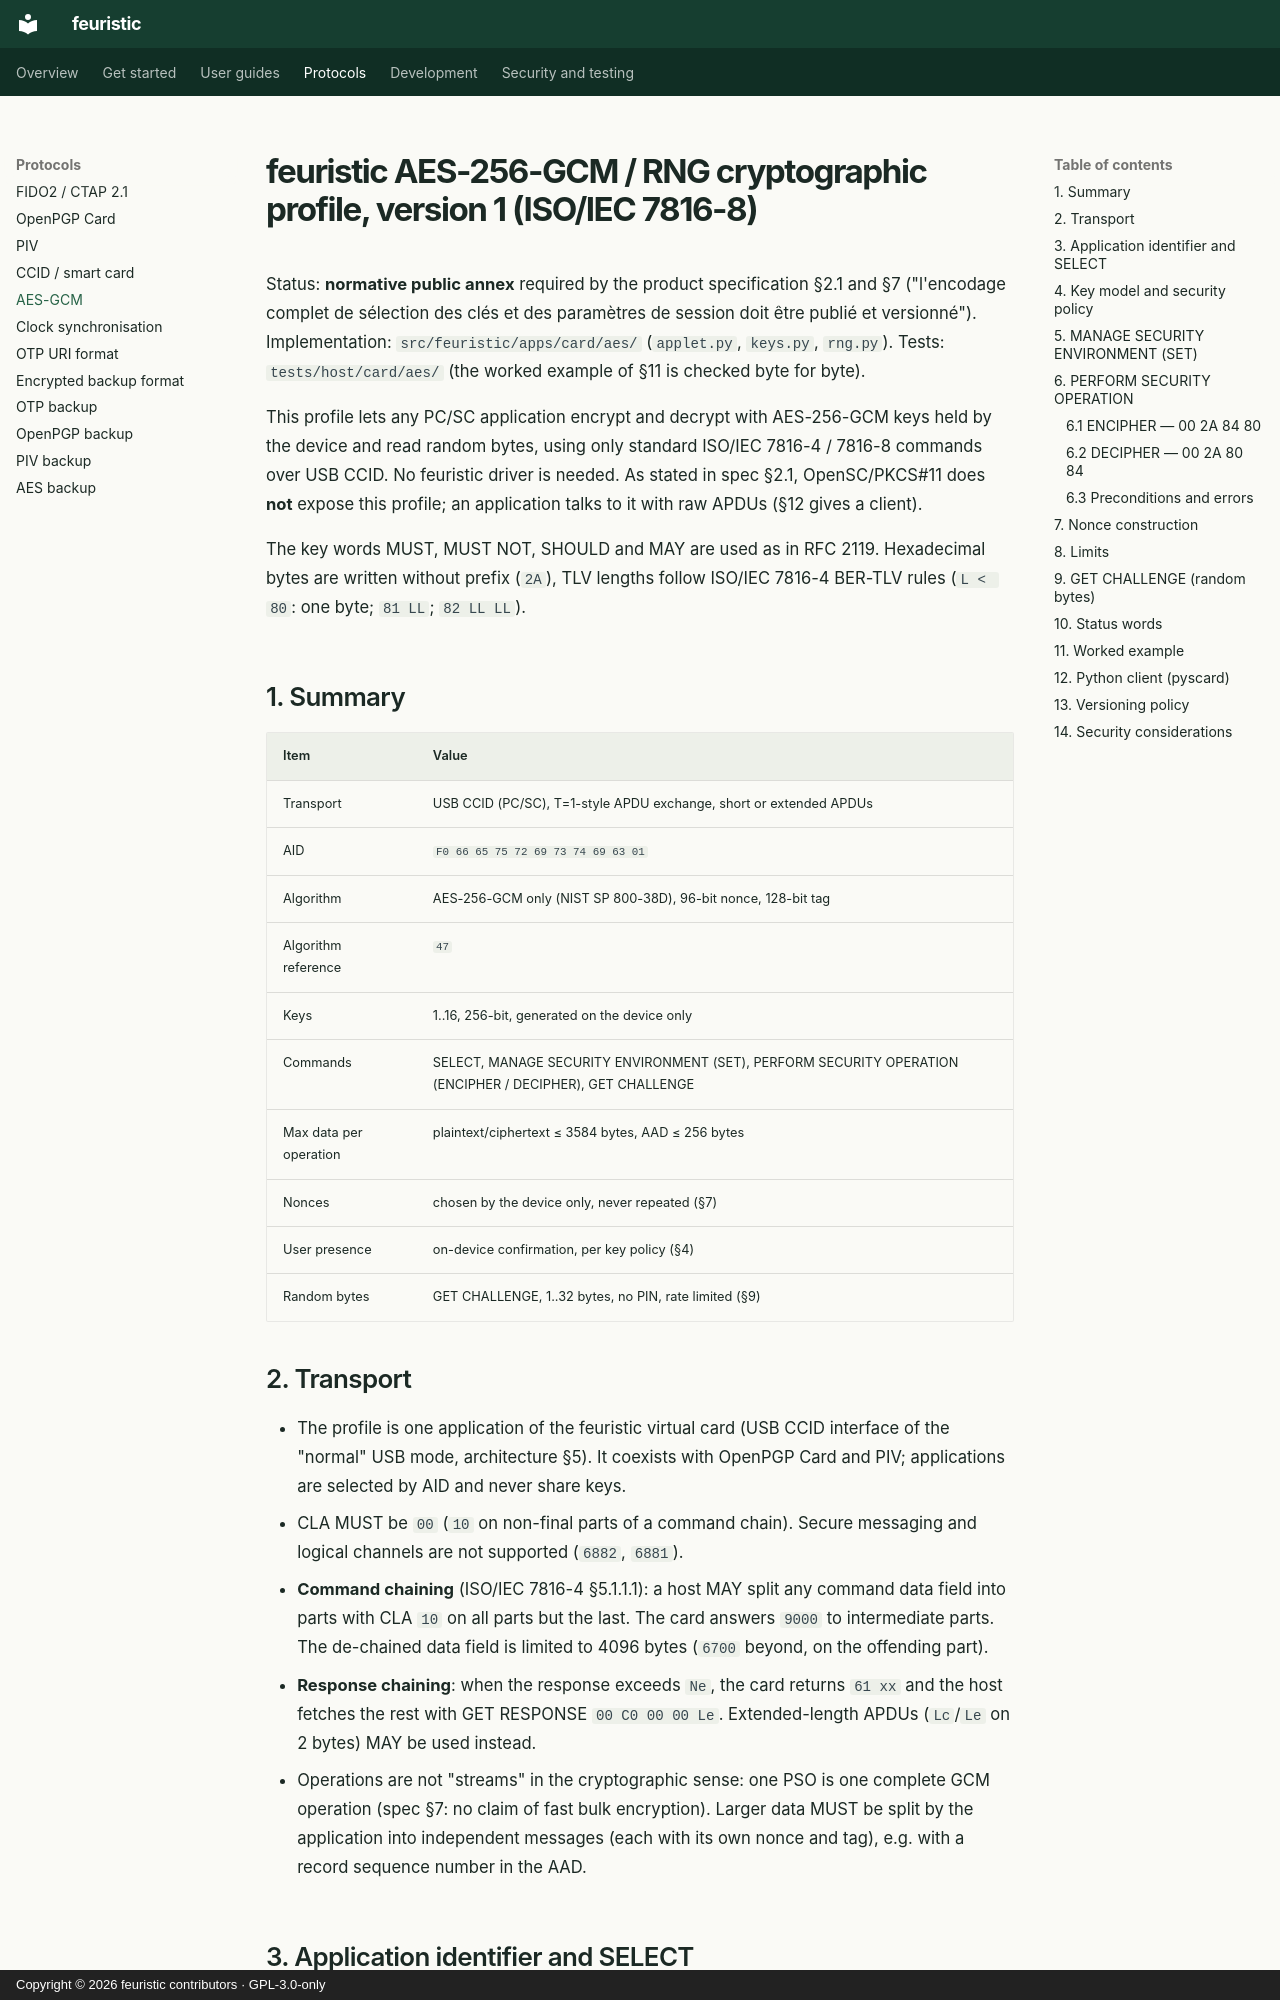

repository: jean-voila/feuristic · page: protocols/aes-gcm-iso7816-v1/index.html · generator: mkdocs · copyright: Copyright © 2026 feuristic contributors · GPL-3.0-only

---
title: AES-256-GCM and RNG over ISO 7816 APDUs
description: "Normative feuristic profile for AES-256-GCM encryption and hardware random bytes over ISO/IEC 7816 APDUs: key selection and session parameters."
---

<!-- SPDX-License-Identifier: GPL-3.0-only -->
<!-- Copyright (C) 2026 The feuristic contributors -->

# feuristic AES-256-GCM / RNG cryptographic profile, version 1 (ISO/IEC 7816-8)

Status: **normative public annex** required by the product specification
§2.1 and §7 ("l'encodage complet de sélection des clés et des paramètres de
session doit être publié et versionné"). Implementation:
`src/feuristic/apps/card/aes/` (`applet.py`, `keys.py`, `rng.py`). Tests:
`tests/host/card/aes/` (the worked example of §11 is checked byte for byte).

This profile lets any PC/SC application encrypt and decrypt with AES-256-GCM
keys held by the device and read random bytes, using only standard
ISO/IEC 7816-4 / 7816-8 commands over USB CCID. No feuristic driver is
needed. As stated in spec §2.1, OpenSC/PKCS#11 does **not** expose this
profile; an application talks to it with raw APDUs (§12 gives a client).

The key words MUST, MUST NOT, SHOULD and MAY are used as in RFC 2119.
Hexadecimal bytes are written without prefix (`2A`), TLV lengths follow
ISO/IEC 7816-4 BER-TLV rules (`L < 80`: one byte; `81 LL`; `82 LL LL`).

## 1. Summary

| Item | Value |
|---|---|
| Transport | USB CCID (PC/SC), T=1-style APDU exchange, short or extended APDUs |
| AID | `F0 66 65 75 72 69 73 74 69 63 01` |
| Algorithm | AES-256-GCM only (NIST SP 800-38D), 96-bit nonce, 128-bit tag |
| Algorithm reference | `47` |
| Keys | 1..16, 256-bit, generated on the device only |
| Commands | SELECT, MANAGE SECURITY ENVIRONMENT (SET), PERFORM SECURITY OPERATION (ENCIPHER / DECIPHER), GET CHALLENGE |
| Max data per operation | plaintext/ciphertext ≤ 3584 bytes, AAD ≤ 256 bytes |
| Nonces | chosen by the device only, never repeated (§7) |
| User presence | on-device confirmation, per key policy (§4) |
| Random bytes | GET CHALLENGE, 1..32 bytes, no PIN, rate limited (§9) |

## 2. Transport

* The profile is one application of the feuristic virtual card (USB CCID
  interface of the "normal" USB mode, architecture §5). It coexists with
  OpenPGP Card and PIV; applications are selected by AID and never share keys.
* CLA MUST be `00` (`10` on non-final parts of a command chain). Secure
  messaging and logical channels are not supported (`6882`, `6881`).
* **Command chaining** (ISO/IEC 7816-4 §5.1.1.1): a host MAY split any
  command data field into parts with CLA `10` on all parts but the last. The
  card answers `9000` to intermediate parts. The de-chained data field is
  limited to 4096 bytes (`6700` beyond, on the offending part).
* **Response chaining**: when the response exceeds `Ne`, the card returns
  `61 xx` and the host fetches the rest with GET RESPONSE `00 C0 00 00 Le`.
  Extended-length APDUs (`Lc`/`Le` on 2 bytes) MAY be used instead.
* Operations are not "streams" in the cryptographic sense: one PSO is one
  complete GCM operation (spec §7: no claim of fast bulk encryption). Larger
  data MUST be split by the application into independent messages (each with
  its own nonce and tag), e.g. with a record sequence number in the AAD.
